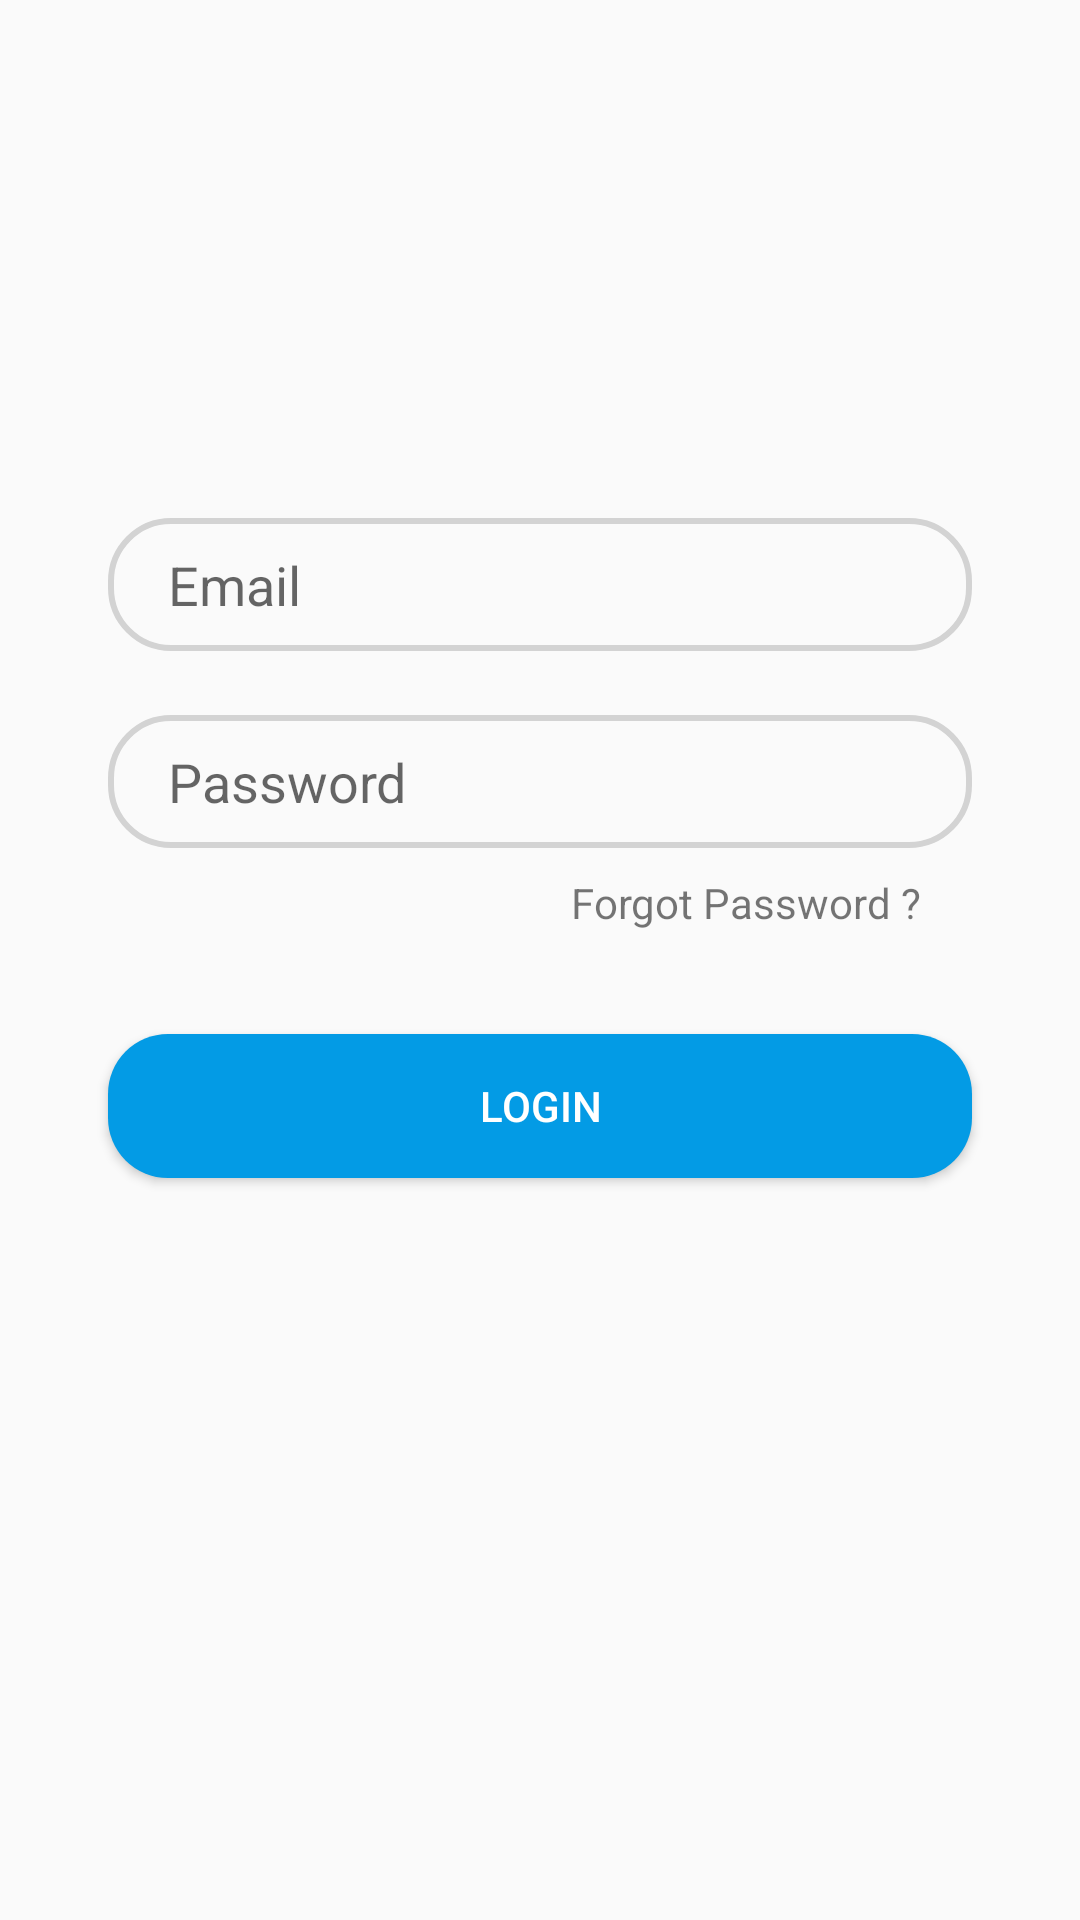

The Android layout XML behind this screen, and the referenced resources:
<!-- AndroidManifest.xml: application theme Theme.FirebasePracticw -->
<!-- res/layout/login_fragment.xml -->
<?xml version="1.0" encoding="utf-8"?>
<androidx.constraintlayout.widget.ConstraintLayout xmlns:android="http://schemas.android.com/apk/res/android"
    xmlns:app="http://schemas.android.com/apk/res-auto"
    xmlns:tools="http://schemas.android.com/tools"
    android:layout_width="match_parent"
    android:layout_height="match_parent">

    <EditText
        android:id="@+id/email"
        android:layout_width="0dp"
        android:layout_height="wrap_content"
        android:background="@drawable/edit_text"
        android:hint="Email"
        android:paddingLeft="20dp"
        android:paddingTop="10dp"
        android:paddingBottom="10dp"
        app:layout_constraintBottom_toTopOf="@+id/password"
        app:layout_constraintEnd_toEndOf="parent"
        app:layout_constraintHorizontal_bias=".5"
        app:layout_constraintStart_toStartOf="parent"
        app:layout_constraintTop_toTopOf="parent"

        app:layout_constraintVertical_bias="0.89"
        app:layout_constraintWidth_percent=".8" />

    <EditText
        android:background="@drawable/edit_text"

        android:id="@+id/password"
        android:layout_width="0dp"
        android:layout_height="wrap_content"
        android:hint="Password"
        android:paddingLeft="20dp"
        android:paddingTop="10dp"
        android:paddingBottom="10dp"
        app:layout_constraintBottom_toBottomOf="parent"
        app:layout_constraintEnd_toEndOf="parent"
        app:layout_constraintHorizontal_bias=".5"
        app:layout_constraintStart_toStartOf="parent"
        app:layout_constraintTop_toTopOf="parent"
        app:layout_constraintVertical_bias=".4"
        app:layout_constraintWidth_percent=".8"


        />

    <Button
        android:id="@+id/button"
        android:layout_width="0dp"
        android:layout_height="wrap_content"
        android:background="@drawable/btn_gp"
        android:text="Login"
        android:textColor="@color/white"
        app:layout_constraintBottom_toBottomOf="parent"
        app:layout_constraintEnd_toEndOf="parent"
        app:layout_constraintStart_toStartOf="parent"
        app:layout_constraintTop_toBottomOf="@+id/password"
        app:layout_constraintVertical_bias=".2"
        app:layout_constraintWidth_percent=".8" />

    <TextView
        android:layout_width="wrap_content"
        android:layout_height="wrap_content"
        android:text="Forgot Password ?"
        app:layout_constraintBottom_toTopOf="@+id/button"
        app:layout_constraintEnd_toEndOf="@+id/password"
        app:layout_constraintStart_toStartOf="@+id/password"
        app:layout_constraintTop_toBottomOf="@+id/password"
        app:layout_constraintHorizontal_bias=".9"
        app:layout_constraintVertical_bias=".2"
        />

</androidx.constraintlayout.widget.ConstraintLayout>
<!-- resources referenced by this layout -->
<resources>
  <color name="white">#FFFFFFFF</color>
  <!-- drawable btn_gp (drawable) -->
  <?xml version="1.0" encoding="utf-8"?>
  <shape xmlns:android="http://schemas.android.com/apk/res/android" android:shape="rectangle">
  <corners android:radius="20dp"/>
      <solid android:color="@color/first"/>
  
  </shape>
  <!-- drawable edit_text (drawable) -->
  <?xml version="1.0" encoding="utf-8"?>
  <shape xmlns:android="http://schemas.android.com/apk/res/android">
  <corners android:radius="20dp"/>
      <stroke android:color="#D3D3D3"
      android:width="2dp"
      />
  </shape>
  <style name="Theme.FirebasePracticw" parent="Theme.AppCompat.Light.NoActionBar">
          
          <item name="colorPrimary">@color/purple_500</item>
          <item name="colorPrimaryVariant">@color/purple_700</item>
          <item name="colorOnPrimary">@color/white</item>
          
          <item name="colorSecondary">@color/teal_200</item>
          <item name="colorSecondaryVariant">@color/teal_700</item>
          <item name="colorOnSecondary">@color/black</item>
          
          <item name="android:statusBarColor" tools:targetApi="l">?attr/colorPrimaryVariant</item>
          
      </style>
  <color name="first">#039be5</color>
  <color name="purple_500">#FF6200EE</color>
  <color name="purple_700">#FF3700B3</color>
  <color name="teal_200">#FF03DAC5</color>
  <color name="teal_700">#FF018786</color>
  <color name="black">#FF000000</color>
</resources>
